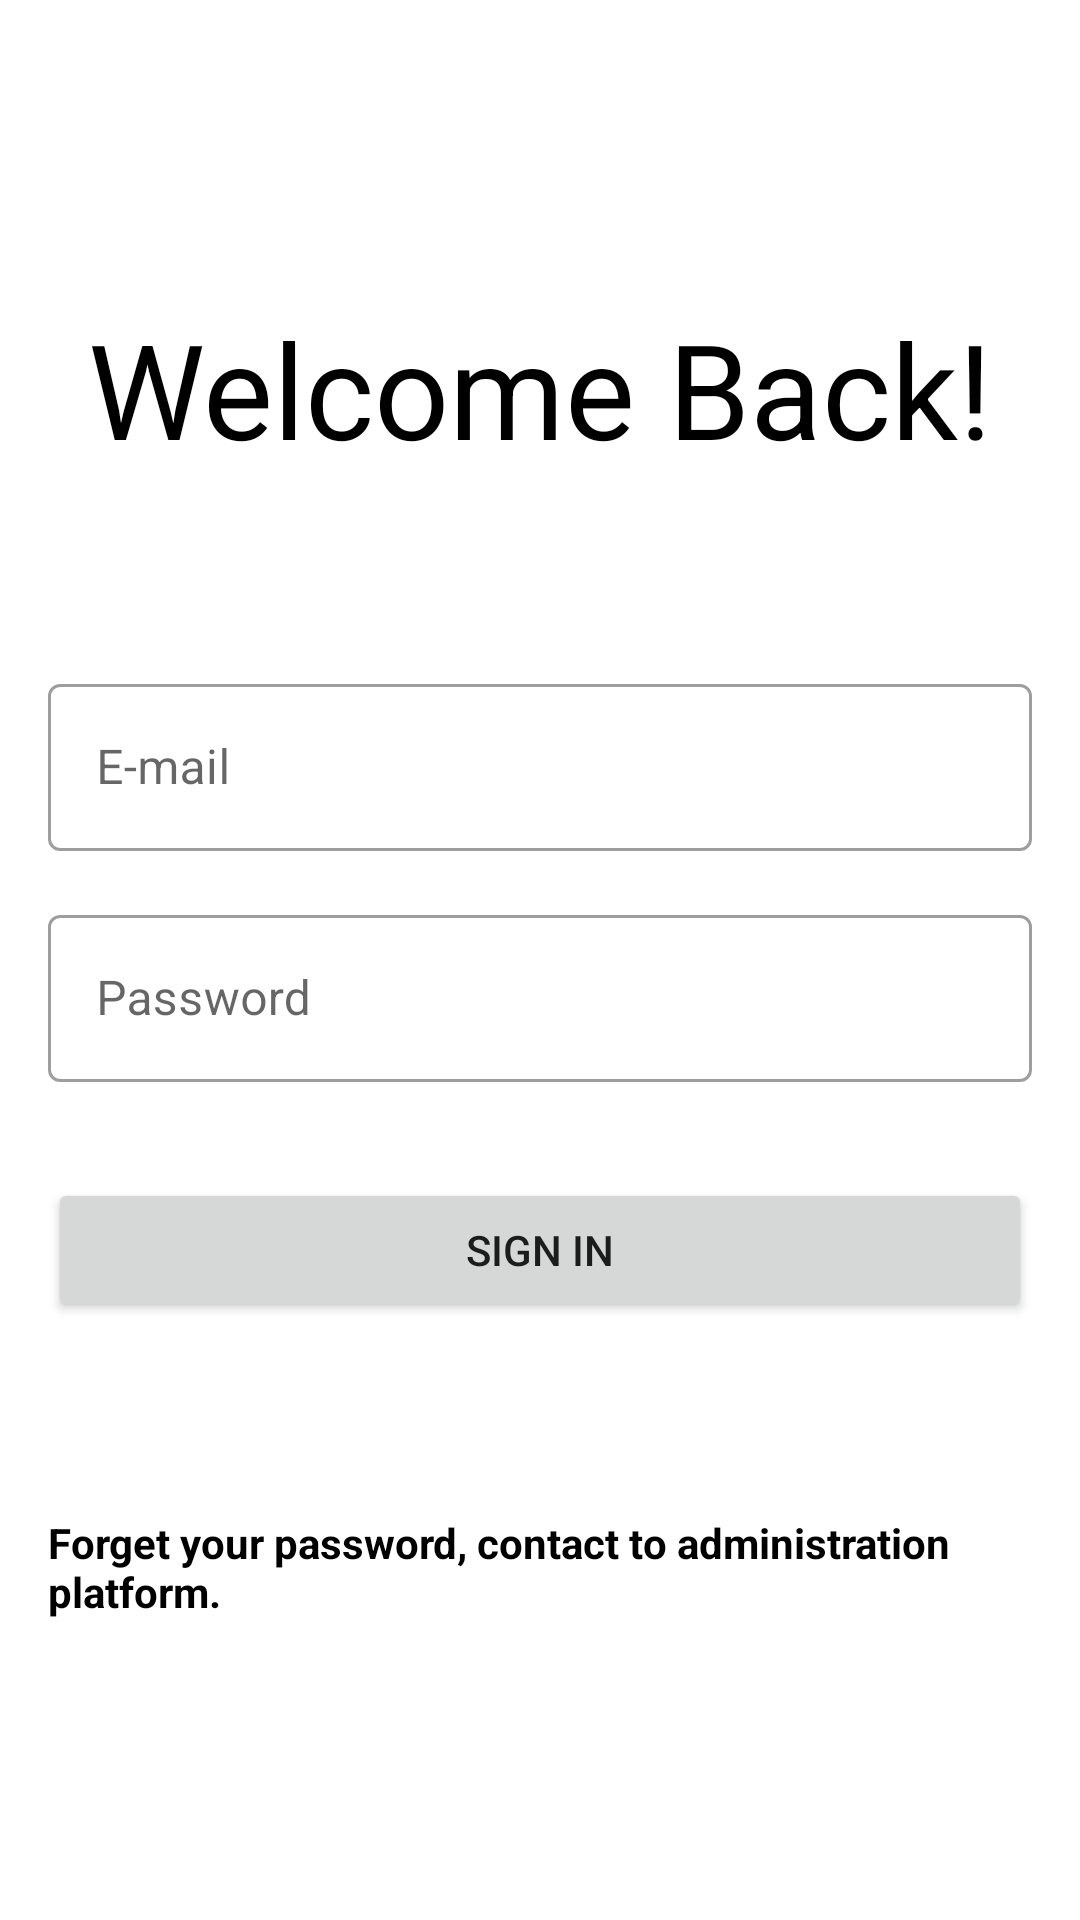

Produce the Android XML layout that renders to this screen, including the resource entries it uses.
<!-- AndroidManifest.xml: application theme Theme.FieldTechnician -->
<!-- res/layout/fragment_home.xml -->
<?xml version="1.0" encoding="utf-8"?>
<LinearLayout xmlns:android="http://schemas.android.com/apk/res/android"
    xmlns:tools="http://schemas.android.com/tools"
    android:layout_width="match_parent"
    android:layout_height="match_parent"
    android:padding="16dp"
    android:gravity="center"
    android:orientation="vertical"
    tools:context=".ui.home.HomeFragment">

    <TextView
        android:layout_width="match_parent"
        android:layout_height="wrap_content"
        android:layout_marginBottom="64dp"
        android:textColor="@color/black"
        android:text="Welcome Back!"
        android:textAlignment="center"
        android:textSize="44sp" />

    <com.google.android.material.textfield.TextInputLayout
        style="@style/Widget.MaterialComponents.TextInputLayout.OutlinedBox"
        android:layout_width="match_parent"
        android:layout_height="wrap_content"
        android:hint="E-mail">

        <com.google.android.material.textfield.TextInputEditText
            android:id="@+id/edTxt_Email"
            android:backgroundTint="@color/white"
            android:layout_width="match_parent"
            android:layout_height="wrap_content"
            android:inputType="textEmailAddress" />
    </com.google.android.material.textfield.TextInputLayout>

    <com.google.android.material.textfield.TextInputLayout
        style="@style/Widget.MaterialComponents.TextInputLayout.OutlinedBox"
        android:layout_width="match_parent"
        android:layout_height="wrap_content"
        android:layout_marginTop="16dp"
        android:hint="Password">

        <com.google.android.material.textfield.TextInputEditText
            android:id="@+id/edTxt_Password"
            android:backgroundTint="@color/white"
            android:layout_width="match_parent"
            android:layout_height="wrap_content"
            android:inputType="textEmailAddress" />
    </com.google.android.material.textfield.TextInputLayout>

    <Button
        android:id="@+id/btn_SignIn"
        android:layout_width="match_parent"
        android:layout_height="wrap_content"
        android:layout_marginTop="32dp"
        android:text="SIGN IN" />

    <TextView
        android:layout_width="match_parent"
        android:layout_height="wrap_content"
        android:layout_marginTop="64dp"
        android:text="Forget your password, contact to administration platform."
        android:textColor="@color/black"
        android:textStyle="bold" />
</LinearLayout>
<!-- resources referenced by this layout -->
<resources>
  <style name="Theme.FieldTechnician" parent="Theme.MaterialComponents.DayNight.DarkActionBar">
          
          <item name="colorPrimary">@color/purple_500</item>
          <item name="colorPrimaryVariant">@color/purple_700</item>
          <item name="colorOnPrimary">@color/white</item>
          
          <item name="colorSecondary">@color/teal_200</item>
          <item name="colorSecondaryVariant">@color/teal_700</item>
          <item name="colorOnSecondary">@color/black</item>
          
          <item name="android:statusBarColor" tools:targetApi="l">?attr/colorPrimaryVariant</item>
          
      </style>
  <!-- not gathered from this repository: default colours our renderer supplied (Android Studio template values) -->
  <color name="purple_500">#FF6200EE</color>
  <color name="purple_700">#FF3700B3</color>
  <color name="teal_200">#FF03DAC5</color>
  <color name="teal_700">#FF018786</color>
  <color name="black">#FF000000</color>
  <color name="white">#FFFFFFFF</color>
</resources>
